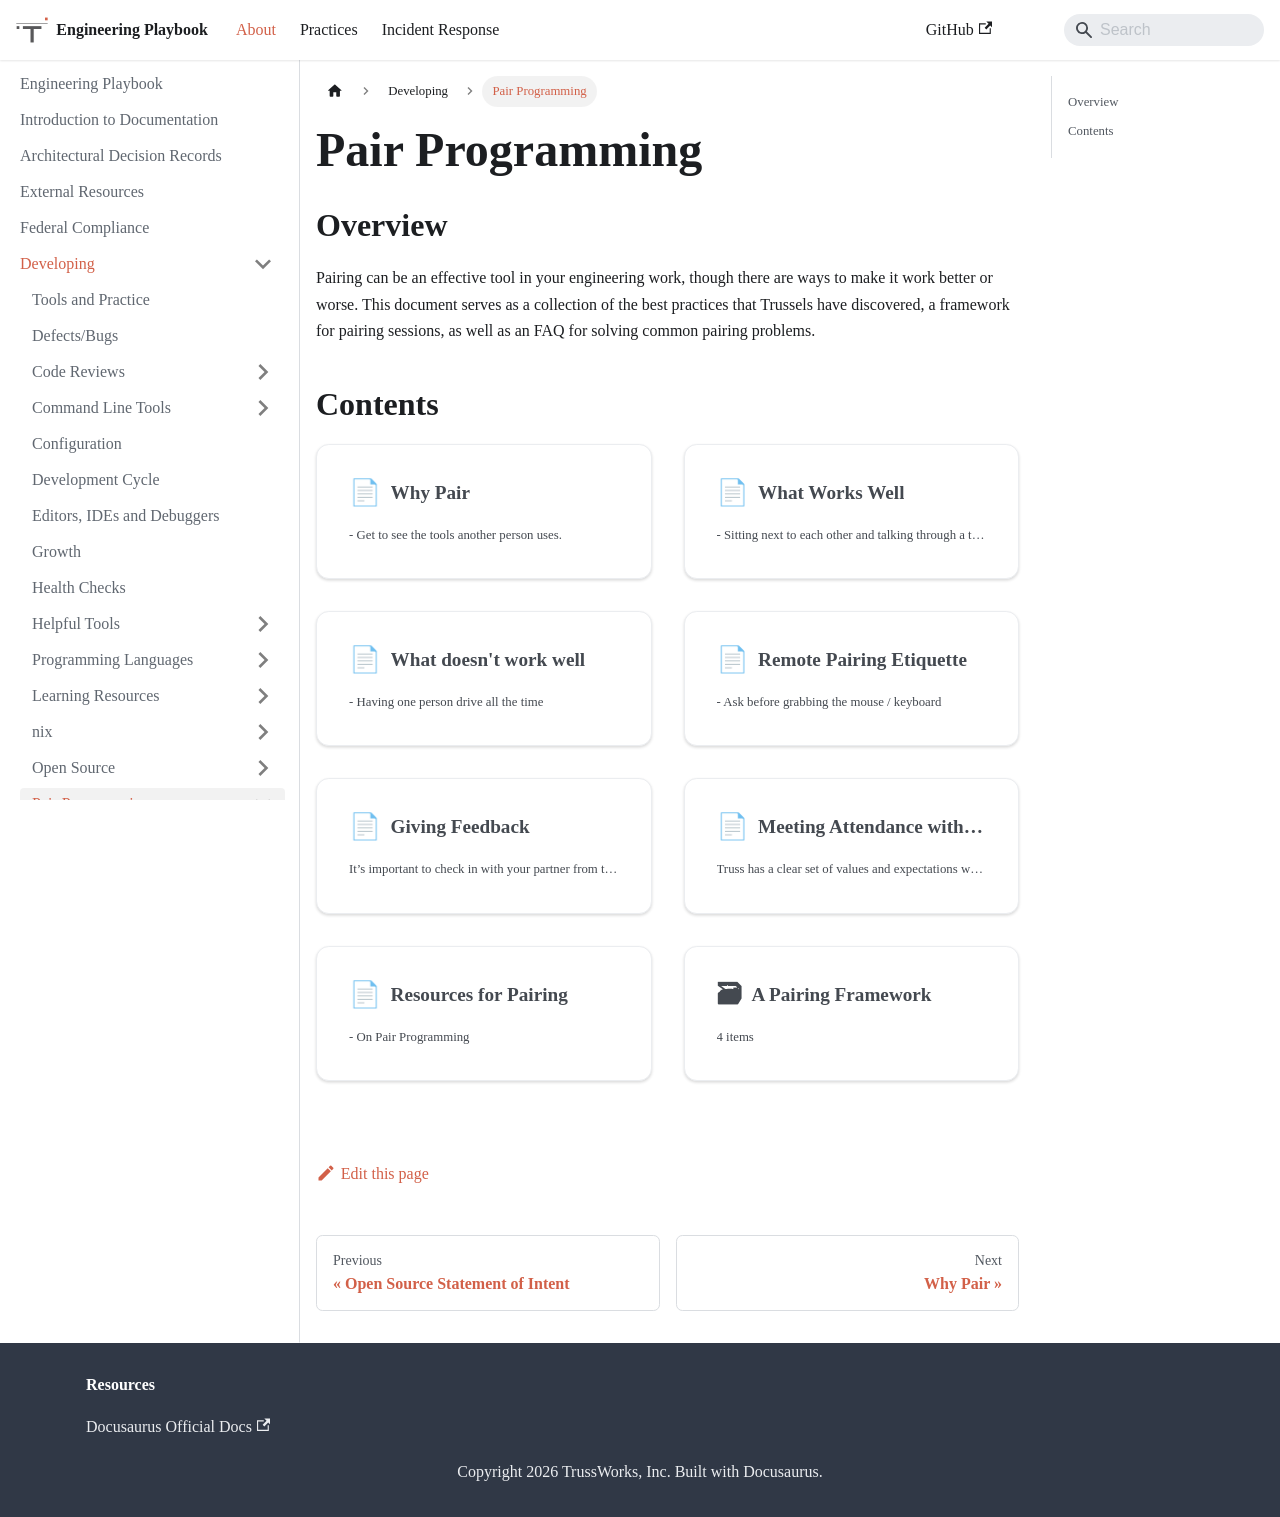

repository: trussworks/Engineering-Playbook · page: docs/developing/pairing.html · generator: docusaurus

# [Tools and Practice](../README.md) / Pair Programming

## Overview

Pairing can be an effective tool in your engineering work, though there are ways
to make it work better or worse. This document serves as a collection of the
best practices that Trussels have discovered, a framework for pairing sessions, as well as an FAQ for solving
common pairing problems.

## Contents

- [Why Pair?](./why-pair.md)
- [What Works Well](./what-works-well.md)
- [What Doesn't Work Well](./what-doesnt-work-well.md)
- [Remote Pairing Etiquette](./etiquette.md)
- [Giving Feedback](./giving-feedback.md)
- [Meeting Attendance with a Pair](./meeting-attendance.md)
- [A Framework for Pairing Sessions](./pairing-framework/README.md)
- [Resources](./resources.md)
